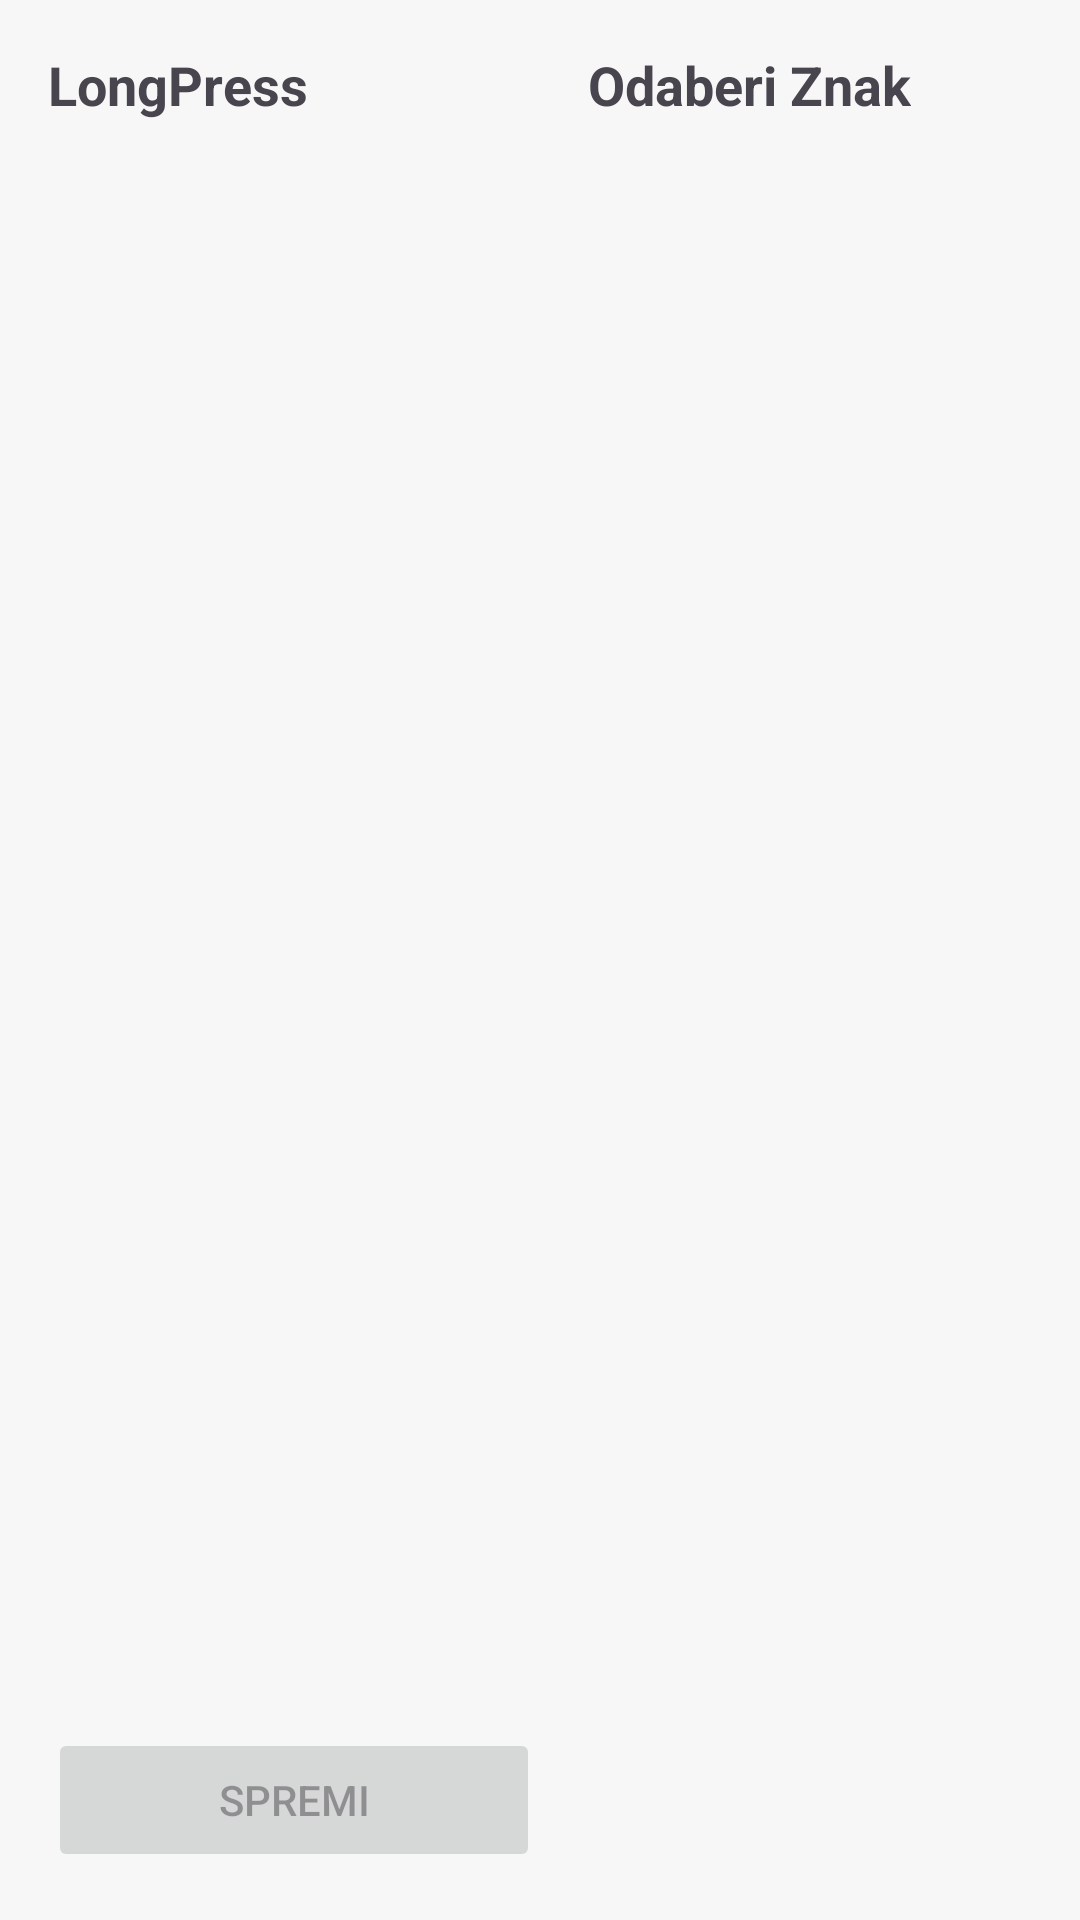

Here is an Android app screen rendered from its layout file. Give the layout XML and the strings, colors and styles it references.
<!-- AndroidManifest.xml: application theme Theme.AntaraKeyboard.Base -->
<!-- res/layout/dialog_bind_long_press.xml -->
<LinearLayout xmlns:android="http://schemas.android.com/apk/res/android"
    android:id="@+id/dialogRoot"
    android:layout_width="match_parent"
    android:layout_height="wrap_content"
    android:orientation="horizontal"
    android:padding="16dp">

    
    <LinearLayout
        android:layout_width="0dp"
        android:layout_height="match_parent"
        android:layout_weight="1"
        android:orientation="vertical">

        <TextView
            android:layout_width="wrap_content"
            android:layout_height="wrap_content"
            android:text="LongPress"
            android:textStyle="bold"
            android:textSize="18sp"
            android:paddingBottom="8dp" />

        <androidx.recyclerview.widget.RecyclerView
            android:id="@+id/keyListRecycler"
            android:layout_width="match_parent"
            android:layout_height="0dp"
            android:layout_weight="1"
            android:overScrollMode="ifContentScrolls" />

        <Button
            android:id="@+id/saveBindButton"
            android:layout_width="match_parent"
            android:layout_height="wrap_content"
            android:text="Spremi"
            android:enabled="false"
            android:layout_marginTop="12dp" />

    </LinearLayout>

    
    <LinearLayout
        android:layout_width="0dp"
        android:layout_height="match_parent"
        android:layout_weight="1"
        android:orientation="vertical"
        android:paddingStart="16dp">

        <TextView
            android:layout_width="wrap_content"
            android:layout_height="wrap_content"
            android:text="Odaberi Znak"
            android:textStyle="bold"
            android:textSize="18sp"
            android:paddingBottom="8dp" />

        <androidx.recyclerview.widget.RecyclerView
            android:id="@+id/specialCharRecycler"
            android:layout_width="match_parent"
            android:layout_height="0dp"
            android:layout_weight="1"
            android:overScrollMode="ifContentScrolls" />

    </LinearLayout>

</LinearLayout>
<!-- resources referenced by this layout -->
<resources>
  <style name="Theme.AntaraKeyboard.Base" parent="Theme.Material3.DayNight.NoActionBar">
          <item name="keyboardBg">@color/keyboard_bg_light</item>
          <item name="keyFill">@color/key_fill_light</item>
          <item name="keyStroke">@color/key_stroke_light</item>
          <item name="keyText">@color/key_text_light</item>
  
          <item name="edgeSlotTint">@color/keyboard_bg_light</item>
          <item name="edgeIconText">@color/key_text_light</item>
          <item name="edgeIconTextActive">@color/special_fill</item>
  
          <item name="enterFill">@color/special_fill</item>
          <item name="enterText">@color/special_text</item>
  
          <item name="android:windowBackground">@color/keyboard_bg_light</item>
      </style>
  <color name="keyboard_bg_light">#F7F7F7</color>
  <color name="key_fill_light">#FFE6E6E6</color>
  <color name="key_stroke_light">#FFB0B0B0</color>
  <color name="key_text_light">#111111</color>
  <color name="special_fill">#FF2E55E7</color>
  <color name="special_text">#FFFFFFFF</color>
</resources>
